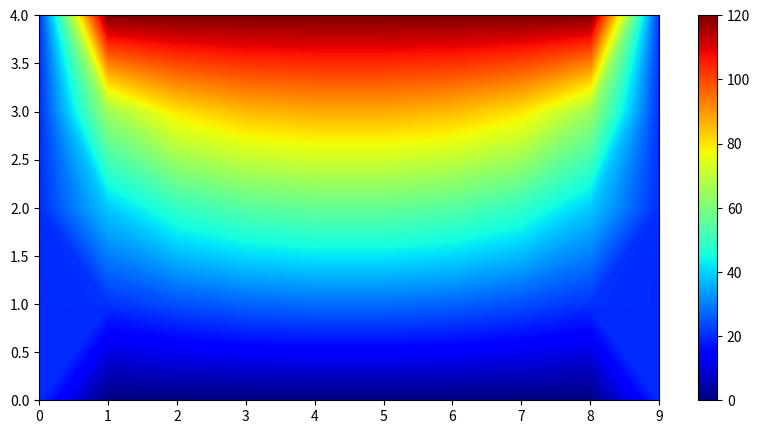

This figure's Python source:
import numpy as np
import matplotlib.pyplot as plt

len_x = 10
len_y = 5

X, Y = np.meshgrid(np.arange(0, len_x), np.arange(0, len_y), indexing='ij')

u_top = 120
u_bottom = 0
u_left = 20
u_right = 20

u_grid = 30

omegas = [1.0, 1.1, 1.2, 1.3, 1.4, 1.5, 1.6, 1.7, 1.8, 1.9] # relaxation parameters to try (1.0 = original Gauss-Seidel)
tol = 1e-6 # stop when the largest change in one sweep is below this

results = [] # (omega, iterations) for each run
print(f"{'omega':>6} {'iterations':>11} {'vs omega=1':>11}") # table header

for omega in omegas: # repeat the original solve for each omega
    u_sol = np.empty((len_x, len_y))
    u_sol.fill(u_grid)


    u_sol[:, -1] = u_top
    u_sol[:, 0] = u_bottom
    u_sol[0, :] = u_right
    u_sol[-1, :] = u_left

    for iteration in range(1, 10000): # stops early below
        max_change = 0 
        for i in range(1, len_x-1):
            for j in range(1, len_y-1):
                u_gs = 0.25 * (u_sol[i+1][j] + u_sol[i-1][j] + u_sol[i][j+1] + u_sol[i][j-1])
                u_new = (1 - omega) * u_sol[i, j] + omega * u_gs # SOR update
                max_change = max(max_change, abs(u_new - u_sol[i, j]))
                u_sol[i, j] = u_new
        if max_change < tol:
            break

    results.append((omega, iteration))
    print(f"{omega:6.2f} {iteration:11d} {iteration / results[0][1]:11.2f}") # one row per omega

best_omega, best_iter = min(results, key=lambda r: r[1])
print(f"\nbest omega = {best_omega}: {best_iter} iterations "
      f"({results[0][1] / best_iter:.1f}x fewer than Gauss-Seidel)")

plt.figure(figsize=(10, 5))
plt.contourf(X, Y, u_sol, 1000, cmap='jet')
plt.colorbar(ticks=[0, 20, 40, 60, 80, 100, 120])
plt.show()
